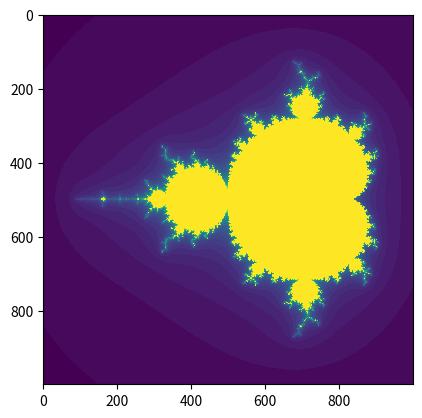

Python code for this plot:
import numpy as np
from matplotlib import pyplot as plt


xvalues = np.linspace(-2.25, 0.75, 1000)
yvalues = np.linspace(-1.5, 1.5, 1000)
# size of these lists of x and y values
xlen = len(xvalues)
ylen = len(yvalues)

# mandelbrot function, takes the fixed parameter c and the maximum
# number of iterations maxiter, as inputs
def mandel(c, maxiter):
    # starting value of complex z is 0+0i before iterations update it
    z = complex(0,0)
    # iterating and stop when it's done maxiter times
    for iteration in range(maxiter):
        # main function which generates the output value of z
        # from the input values using the formula (z^2) + c
        z = (z*z) + c
        # if the (pythagorean) magnitude of the output complex
        # number z is bigger than 4, and if so stop iterating as we've diverged already
        if abs(z) > 4:
            break

    # return the number of iterations we actually did, not the final value of z, as this tells us how quickly the values diverged past the magnitude threshold of 4
    return iteration

# create an array of the right size to represent the atlas, we usethe number of items in xvalues and yvalues
atlas = np.empty((xlen,ylen))

# go through each point in this atlas array and test to see how many
# iterations are needed to diverge (or reach the maximum iterations when not diverging)

for ix in range(xlen):
    for iy in range(ylen):
        # at this point in the array, work out what the actual real
        # and imaginary parts of x are by looking it up in the xvalue and yvalue lists
        cx = xvalues[ix]
        cy = yvalues[iy]
        c = complex(cx, cy)
        # now we know what c is for this place in the atlas, 
        # apply the mandel() function to return the number of iterations it took to diverge
        # we use 40 maximum iterations to stop and accept the function didn't 
        atlas[ix,iy] = mandel(c,40)

# set the figure size
# figsize(18,18)
# plot the array atlas as an image, with its values represented as colours, peculiarity of python that we have to transpose the array

plt.imshow(atlas.T, interpolation="nearest")
plt.show()
